Photos from the image-classification dataset "processed_data" in the GitHub repository syedowaisi/elpv-pred. Its 4 classes are: functional, mild, moderate, severe.

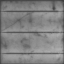
Label: severe

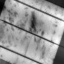
Label: mild

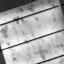
Label: moderate

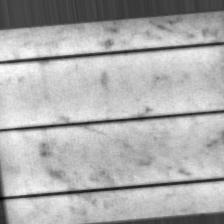
Label: moderate

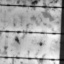
Label: mild

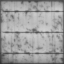
Label: functional
